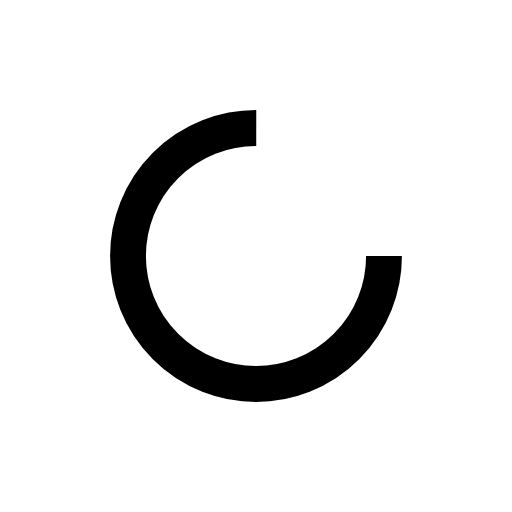
t = 0.00 s
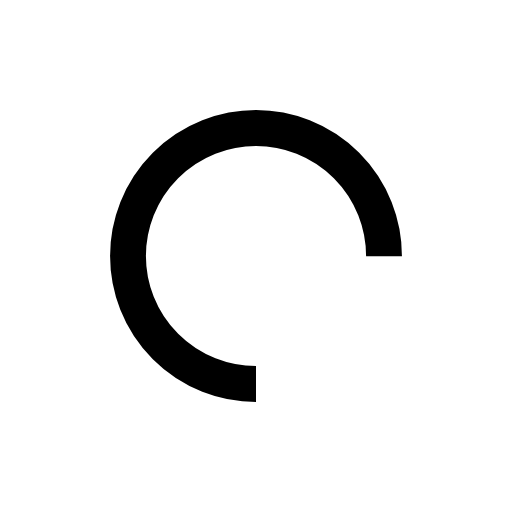
t = 0.25 s
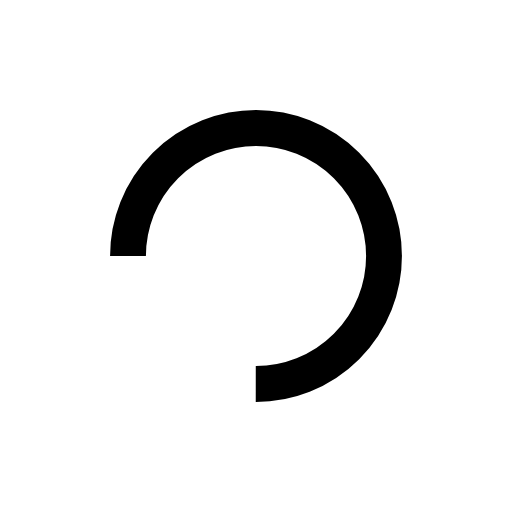
t = 0.50 s
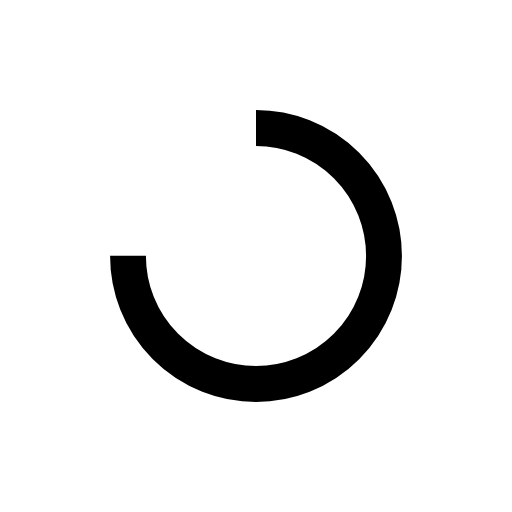
t = 0.75 s

The animated SVG that drew these frames (rendered in a browser with its animation timeline set to each time). Animation: 1 SMIL element (animateTransform=1); one cycle of 1.00 s, repeats indefinitely.

<svg xmlns="http://www.w3.org/2000/svg" viewBox="0 0 100 100" preserveAspectRatio="xMidYMid" style="shape-rendering: auto; display: block; background: rgb(255, 255, 255);" width="200" height="200" xmlns:xlink="http://www.w3.org/1999/xlink"><g><circle stroke-dasharray="117.80972450961724 41.269908169872416" r="25" stroke-width="7" stroke="#000000" fill="none" cy="50" cx="50">
  <animateTransform keyTimes="0;1" values="0 50 50;360 50 50" dur="1s" repeatCount="indefinite" type="rotate" attributeName="transform"></animateTransform>
</circle><g></g></g><!-- [ldio] generated by https://loading.io --></svg>